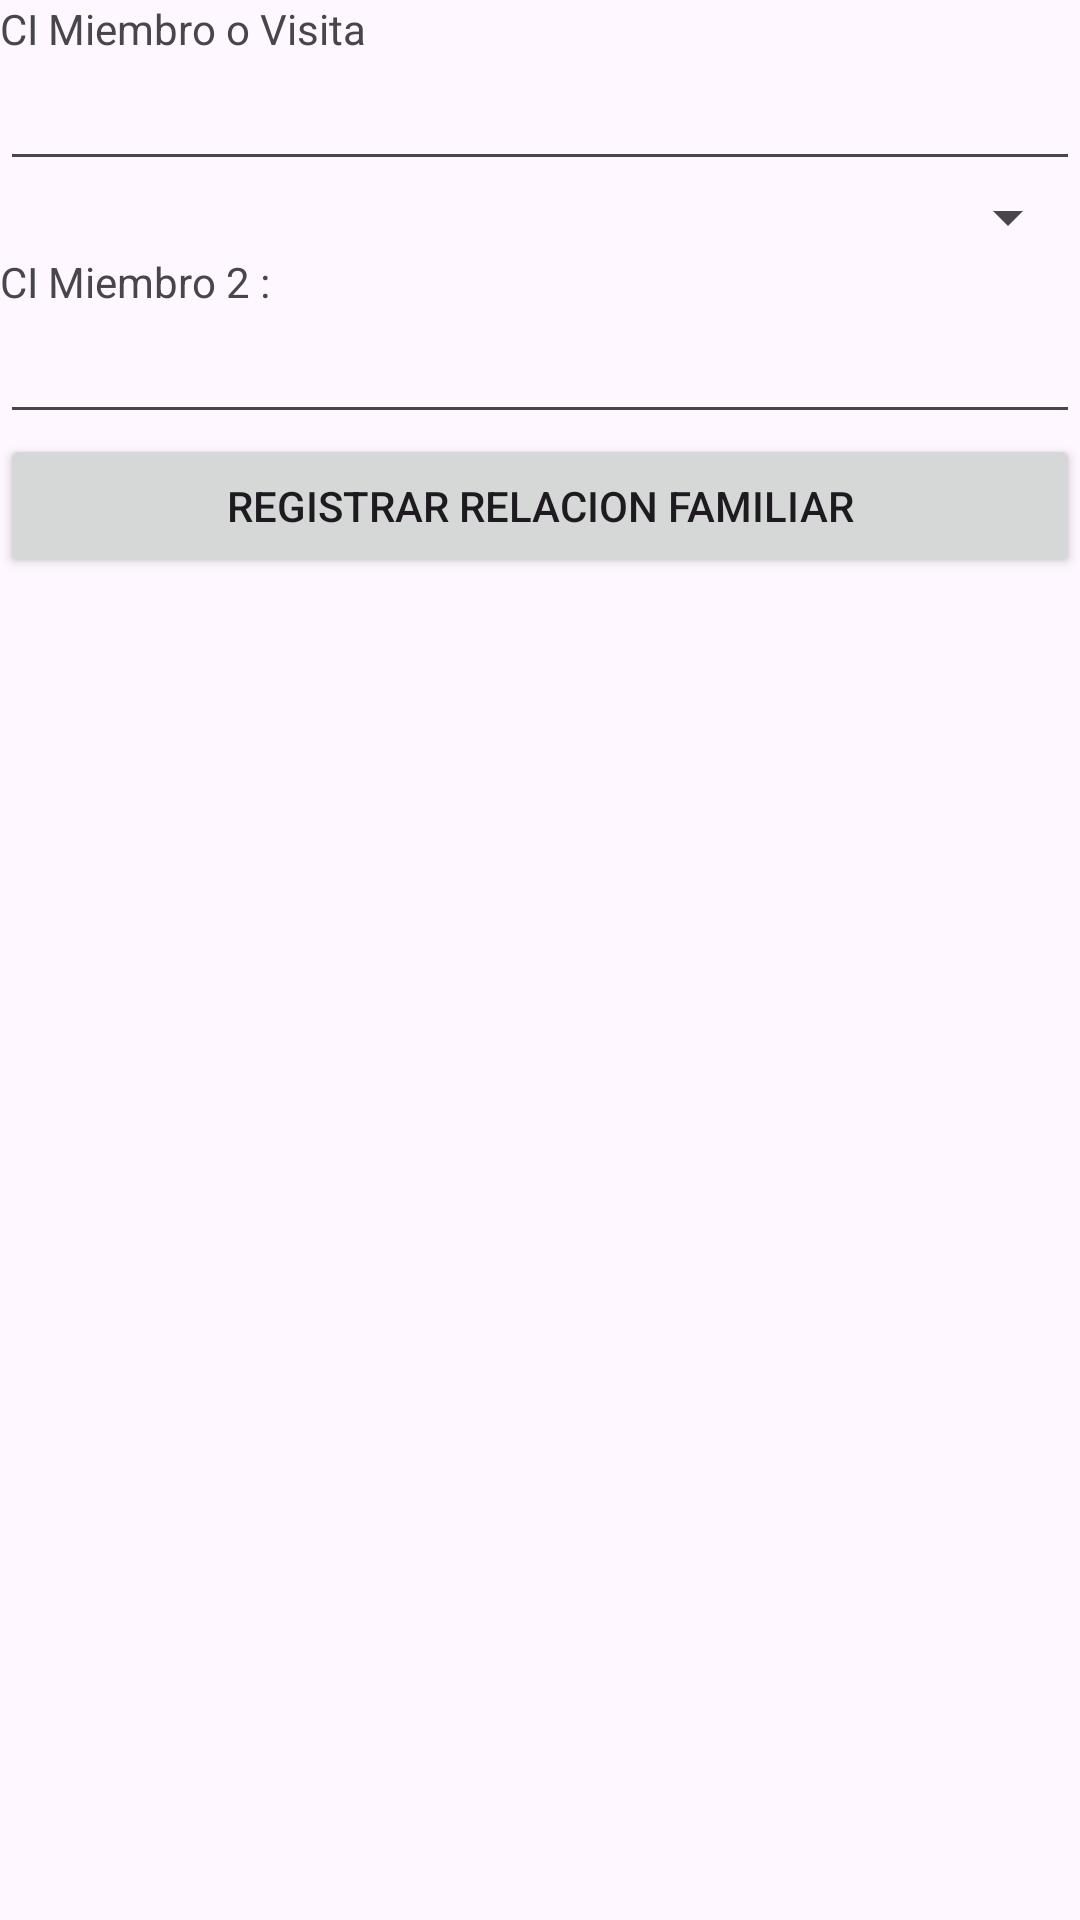

The Android layout XML behind this screen, and the referenced resources:
<!-- AndroidManifest.xml: application theme Theme.Church -->
<!-- res/layout/activity_relacion_familiar.xml -->
<?xml version="1.0" encoding="utf-8"?>
<LinearLayout xmlns:android="http://schemas.android.com/apk/res/android"
    xmlns:app="http://schemas.android.com/apk/res-auto"
    xmlns:tools="http://schemas.android.com/tools"
    android:layout_width="match_parent"
    android:layout_height="match_parent"
    android:orientation="vertical"
    tools:context=".View.RelacionFamiliarActivity">

    <TextView
        android:id="@+id/labCIPersona1"
        android:layout_width="match_parent"
        android:layout_height="wrap_content"
        android:text="CI Miembro o Visita" />

    <EditText
        android:id="@+id/txtCIPersona1"
        android:layout_width="match_parent"
        android:layout_height="wrap_content"
        android:ems="10"
        android:inputType="text" />













    <Spinner
        android:id="@+id/tipoRelacionSpinner"
        android:layout_width="match_parent"
        android:layout_height="wrap_content" />

    <TextView
        android:id="@+id/labCIPersona2"
        android:layout_width="match_parent"
        android:layout_height="wrap_content"
        android:text="CI Miembro 2 :" />

    <EditText
        android:id="@+id/txtCIPersona2"
        android:layout_width="match_parent"
        android:layout_height="wrap_content"
        android:ems="10"
        android:inputType="text" />

    <Button
        android:id="@+id/btnSaveRelacionFamiliar"
        android:layout_width="match_parent"
        android:layout_height="wrap_content"
        android:text="Registrar Relacion Familiar" />

</LinearLayout>
<!-- resources referenced by this layout -->
<resources>
  <style name="Theme.Church" parent="Base.Theme.Church" />
  <style name="Base.Theme.Church" parent="Theme.Material3.DayNight.NoActionBar">
          
          
      </style>
</resources>
